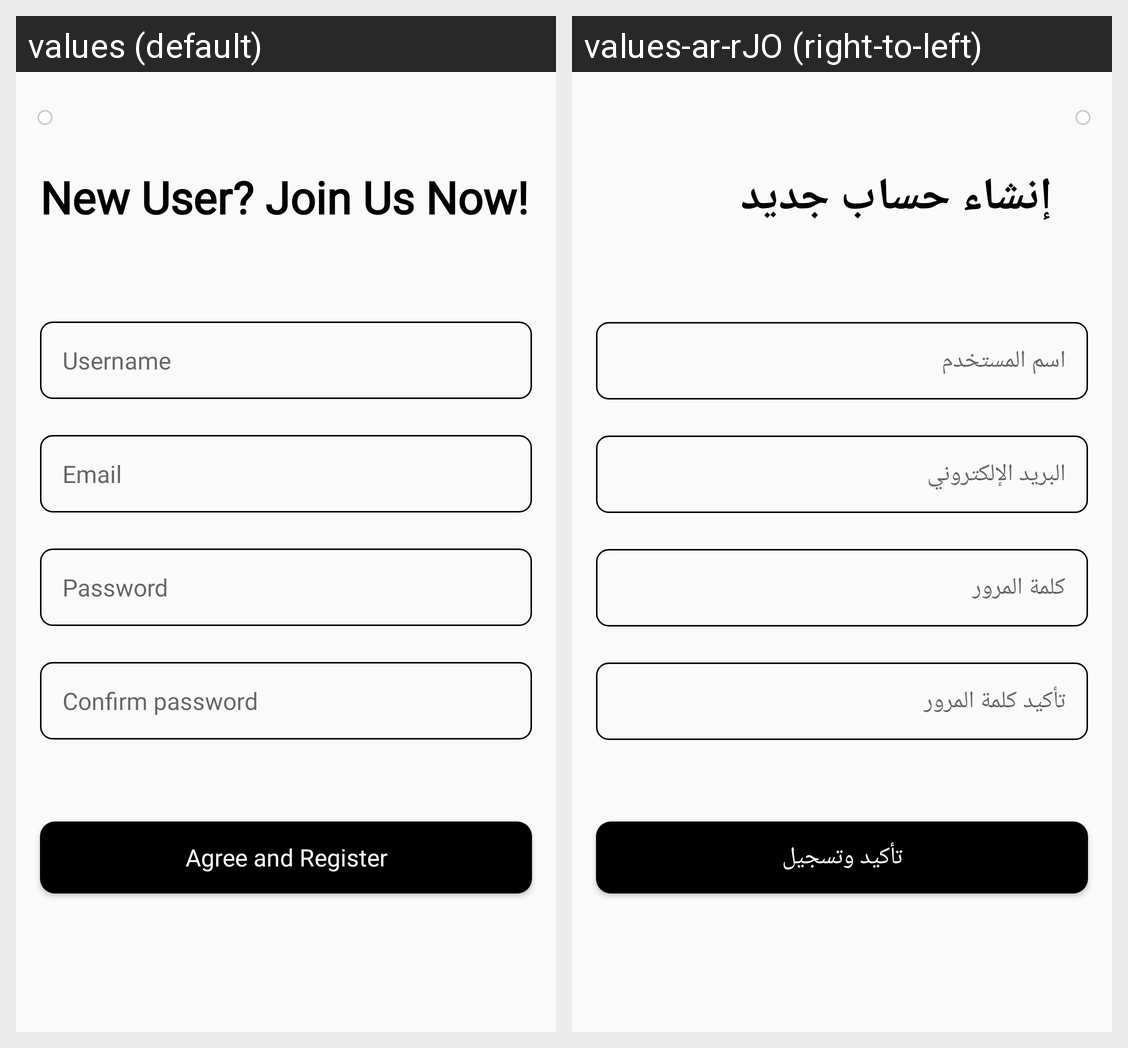

Translations of the strings shown on this Android screen, per locale in the grid:
Android screen res/layout/activity_register.xml rendered under 2 locales, left to right: values (default), values-ar-rJO (right-to-left). Device: Nexus 5 (rendered at 1080×1920; each locale shown at half size, 540×960, under a caption strip naming it); theme Theme.MovieTimeApp.
Strings drawn on this screen, with the default value and each locale's value (text and hints the layout hard-codes, and strings that could not be matched under every locale, appear in the picture but are not listed):

new_user_join_us_now
  values: New User? Join Us Now!
  values-ar-rJO: إنشاء حساب جديد

username
  values: Username
  values-ar-rJO: اسم المستخدم

email
  values: Email
  values-ar-rJO: البريد الإلكتروني

password
  values: Password
  values-ar-rJO: كلمة المرور

confirm_password
  values: Confirm password
  values-ar-rJO: تأكيد كلمة المرور

agree_and_register
  values: Agree and Register
  values-ar-rJO: تأكيد وتسجيل
